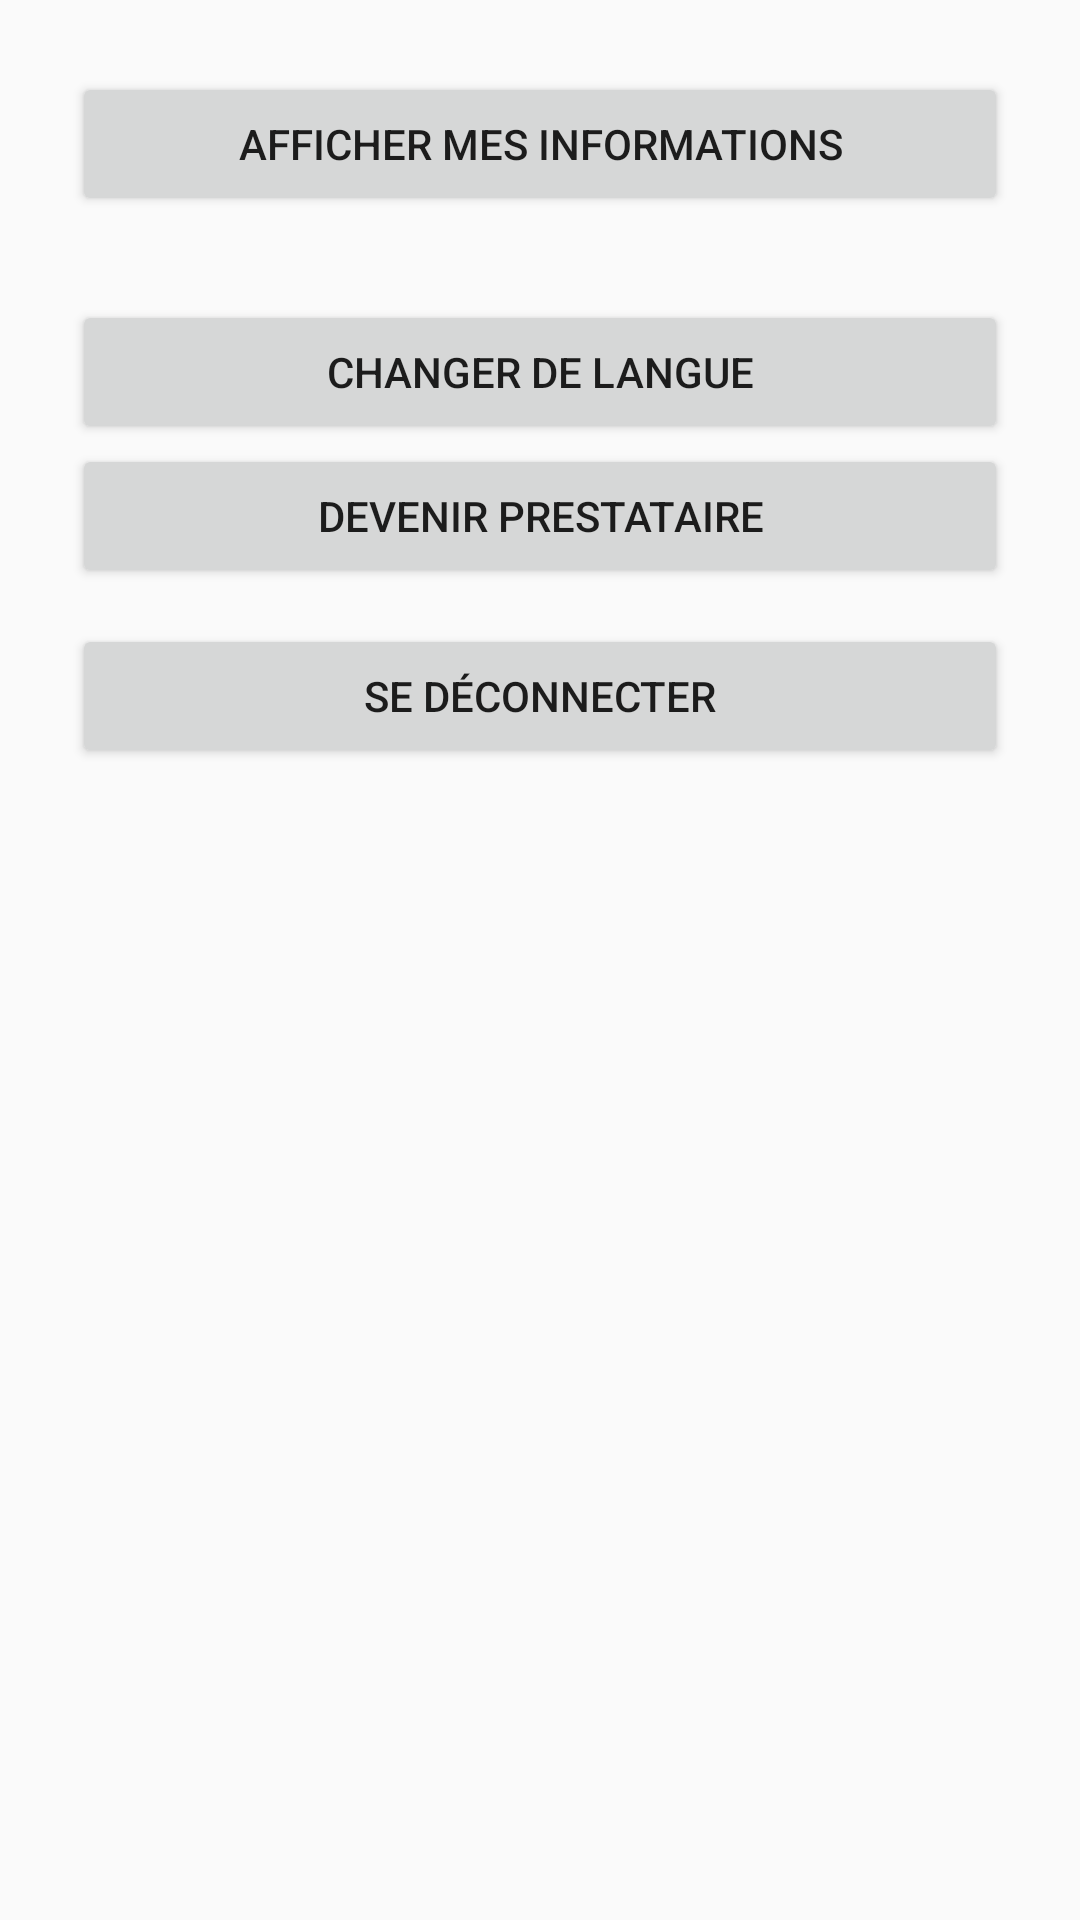

Produce the Android XML layout that renders to this screen, including the resource entries it uses.
<!-- AndroidManifest.xml: application theme Theme.test1 -->
<!-- res/layout/activity_user_profile.xml -->
<?xml version="1.0" encoding="utf-8"?>
<ScrollView xmlns:android="http://schemas.android.com/apk/res/android"
    android:padding="24dp"
    android:layout_width="match_parent"
    android:layout_height="match_parent">

    
    <LinearLayout
        android:orientation="vertical"
        android:gravity="center_horizontal"
        android:layout_width="match_parent"
        android:layout_height="wrap_content">

        
        <Button
            android:id="@+id/btnAfficherInfos"
            android:text="Afficher mes informations"
            android:layout_width="match_parent"
            android:layout_height="wrap_content"
            android:layout_marginBottom="12dp" />

        
        <LinearLayout
            android:id="@+id/layoutInfos"
            android:orientation="vertical"
            android:layout_width="match_parent"
            android:layout_height="wrap_content"
            android:visibility="gone">

            
            <EditText
                android:id="@+id/nomInput"
                android:hint="Nom"
                android:layout_width="match_parent"
                android:layout_height="wrap_content" />

            
            <EditText
                android:id="@+id/prenomInput"
                android:hint="Prénom"
                android:layout_width="match_parent"
                android:layout_height="wrap_content" />

            
            <EditText
                android:id="@+id/emailInput"
                android:hint="Email"
                android:inputType="textEmailAddress"
                android:layout_width="match_parent"
                android:layout_height="wrap_content" />

            
            <EditText
                android:id="@+id/telephoneInput"
                android:hint="Téléphone"
                android:inputType="phone"
                android:layout_width="match_parent"
                android:layout_height="wrap_content" />

            
            <Spinner
                android:id="@+id/sexeSpinner"
                android:layout_width="match_parent"
                android:layout_height="wrap_content"
                android:layout_marginBottom="16dp" />

            
            <EditText
                android:id="@+id/newPasswordInput"
                android:hint="Nouveau mot de passe"
                android:inputType="textPassword"
                android:layout_width="match_parent"
                android:layout_height="wrap_content"
                android:layout_marginTop="16dp" />

            
            <Button
                android:id="@+id/btnChangePassword"
                android:text="Changer le mot de passe"
                android:layout_width="match_parent"
                android:layout_height="wrap_content"
                android:layout_marginTop="12dp" />

            
            <Button
                android:id="@+id/btnSave"
                android:text="Enregistrer les modifications"
                android:layout_width="match_parent"
                android:layout_height="wrap_content"
                android:layout_marginTop="16dp" />
        </LinearLayout>

        
        <Button
            android:id="@+id/btnChangeLanguage"
            android:layout_width="match_parent"
            android:layout_height="wrap_content"
            android:text="Changer de langue"
            android:layout_marginTop="16dp" />


        
        <Button
            android:id="@+id/btnDevenirPrestataire"
            android:text="Devenir prestataire"
            android:layout_width="match_parent"
            android:layout_height="wrap_content"
            android:layout_marginBottom="12dp" />

        
        <Button
            android:id="@+id/btnDeconnexion"
            android:text="Se déconnecter"
            android:layout_width="match_parent"
            android:layout_height="wrap_content"
            android:layout_marginBottom="24dp" />

    </LinearLayout>
</ScrollView>
<!-- resources referenced by this layout -->
<resources>
  <style name="Theme.test1" parent="Theme.AppCompat.Light.NoActionBar">
              <item name="colorPrimary">@color/purple_500</item>
              <item name="colorPrimaryDark">@color/purple_700</item>
              <item name="colorAccent">@color/black</item>
              
  
          </style>
  <color name="purple_500">#FF6200EE</color>
  <color name="purple_700">#FF3700B3</color>
  <color name="black">#FF000000</color>
</resources>
